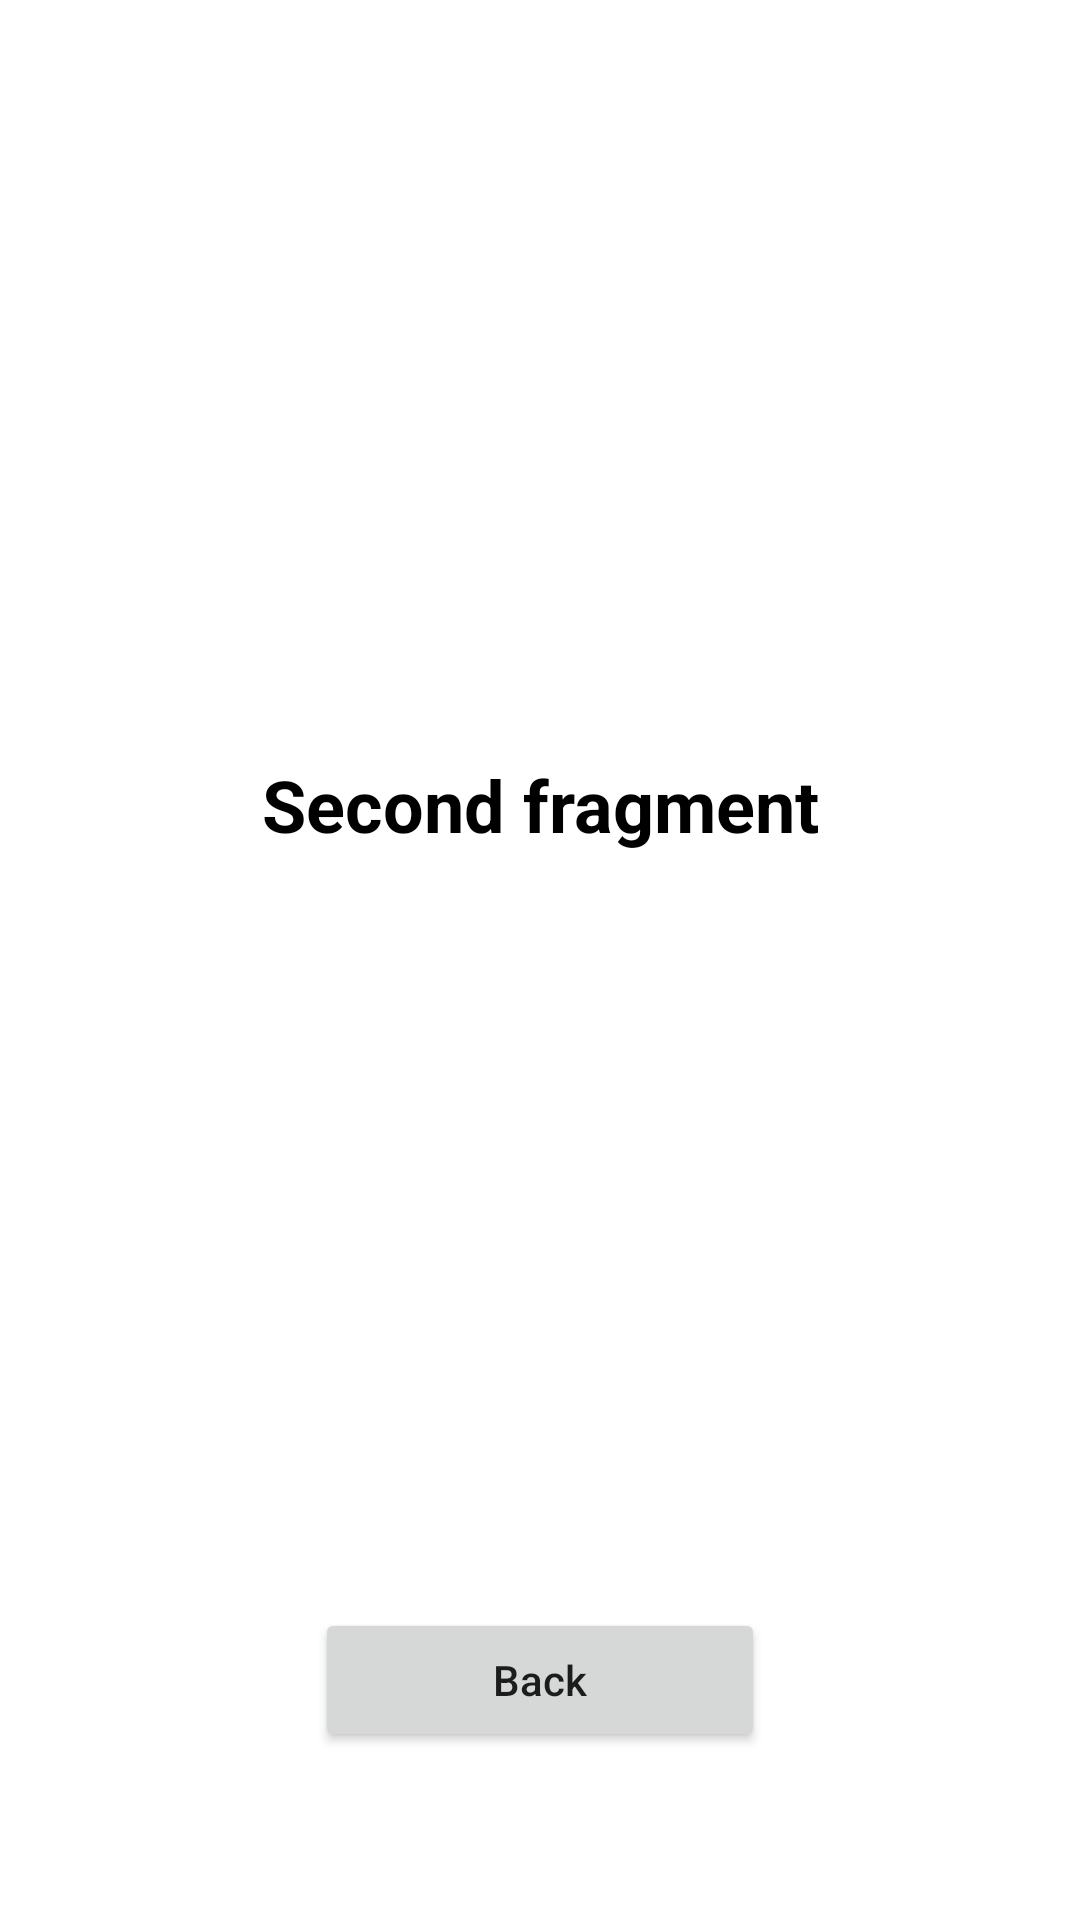

Produce the Android XML layout that renders to this screen, including the resource entries it uses.
<!-- AndroidManifest.xml: application theme Theme.MуTest -->
<!-- res/layout/fragment_second.xml -->
<?xml version="1.0" encoding="utf-8"?>
<androidx.constraintlayout.widget.ConstraintLayout xmlns:android="http://schemas.android.com/apk/res/android"
    xmlns:app="http://schemas.android.com/apk/res-auto"
    xmlns:tools="http://schemas.android.com/tools"
    android:layout_width="match_parent"
    android:layout_height="match_parent"
    tools:context=".screens.FirstFragment">

    <TextView
        android:id="@+id/tv_name"
        android:layout_width="wrap_content"
        android:layout_height="wrap_content"
        android:text="@string/second_fragment_name"
        android:textColor="@color/black"
        android:textSize="24sp"
        android:textStyle="bold"
        app:layout_constraintBottom_toTopOf="@id/btn_back"
        app:layout_constraintEnd_toEndOf="parent"
        app:layout_constraintStart_toStartOf="parent"
        app:layout_constraintTop_toTopOf="parent" />

    <Button
        android:id="@+id/btn_back"
        android:layout_width="150dp"
        android:layout_height="wrap_content"
        android:layout_marginBottom="56dp"
        android:text="@string/back"
        android:textAllCaps="false"
        app:layout_constraintBottom_toBottomOf="parent"
        app:layout_constraintEnd_toEndOf="parent"
        app:layout_constraintStart_toStartOf="parent" />
</androidx.constraintlayout.widget.ConstraintLayout>
<!-- resources referenced by this layout -->
<resources>
  <string name="back">Back</string>
  <string name="second_fragment_name">Second fragment</string>
  <style name="Theme.MуTest" parent="Theme.MaterialComponents.DayNight.DarkActionBar">
          
          <item name="colorPrimary">@color/purple_500</item>
          <item name="colorPrimaryVariant">@color/purple_700</item>
          <item name="colorOnPrimary">@color/white</item>
          
          <item name="colorSecondary">@color/teal_200</item>
          <item name="colorSecondaryVariant">@color/teal_700</item>
          <item name="colorOnSecondary">@color/black</item>
          
          <item name="android:statusBarColor">?attr/colorPrimaryVariant</item>
          
      </style>
  <!-- not gathered from this repository: default colours our renderer supplied (Android Studio template values) -->
  <color name="purple_500">#FF6200EE</color>
  <color name="purple_700">#FF3700B3</color>
  <color name="teal_200">#FF03DAC5</color>
  <color name="teal_700">#FF018786</color>
  <color name="black">#FF000000</color>
  <color name="white">#FFFFFFFF</color>
</resources>
